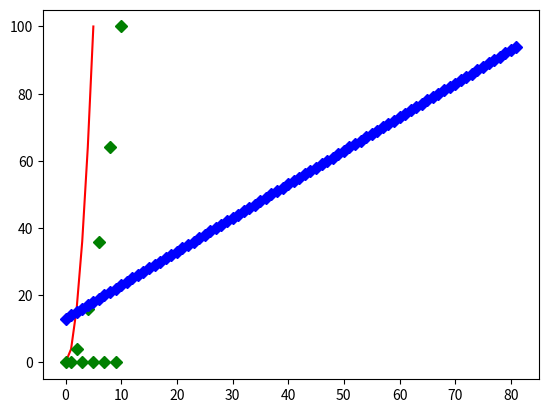

Reproduce this figure in Python.
import matplotlib.pyplot as plt
import numpy as np
import random
"""
List comprehension 
"""

numbers = [i+1 for i in range (6)] #skrót do generacji listy z liczbami

numbers2 = [i**2 for i in range (11)] #kwadraty liczb od 0 do 10

numbers3 = [i**2 for i in range (11) if i % 2 == 0] #parzyste

numbers4 = [i**2 if i % 2 ==0  else 0 for i in range (11)] #parzyste + reszta na zero

numbers5 = [i-5 for i in range(100) if i>=18]

numbers6 = [5*i-2 if i % 2 == 0 else random.random() for i in range (101)]

#wykresy


plt.plot(numbers3, 'r-',numbers4, 'gD', numbers5,'bD')

plt.show()
